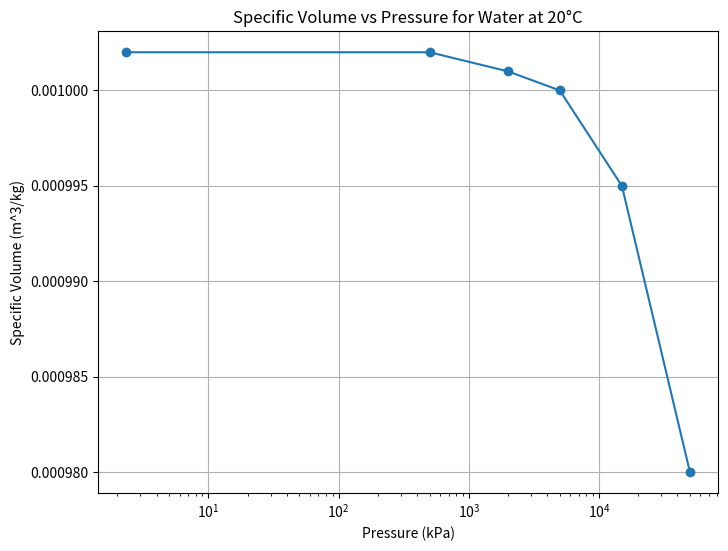

Write Python code to recreate this figure.
import matplotlib.pyplot as plt

# Data from the table (Pressure in kPa, Specific Volume in m^3/kg)
pressure = [2.34, 500, 2000, 5000, 15000, 50000]
specific_volume = [0.001002, 0.001002, 0.001001, 0.001000, 0.000995, 0.000980]

# Calculate changes in specific volume (delta_v) between each point
delta_v = [specific_volume[i] - specific_volume[i+1] for i in range(len(specific_volume)-1)]

# Print the changes
for i, dv in enumerate(delta_v):
    print(f"Change in specific volume from state {chr(97+i)} to {chr(98+i)}: {dv:.8f} m^3/kg")

# Plot the specific volume vs pressure
plt.figure(figsize=(8,6))
plt.plot(pressure, specific_volume, marker='o')
plt.xlabel('Pressure (kPa)')
plt.ylabel('Specific Volume (m^3/kg)')
plt.title('Specific Volume vs Pressure for Water at 20°C')
plt.grid(True)
plt.xscale('log')  # Logarithmic scale for better visualization
plt.show()
